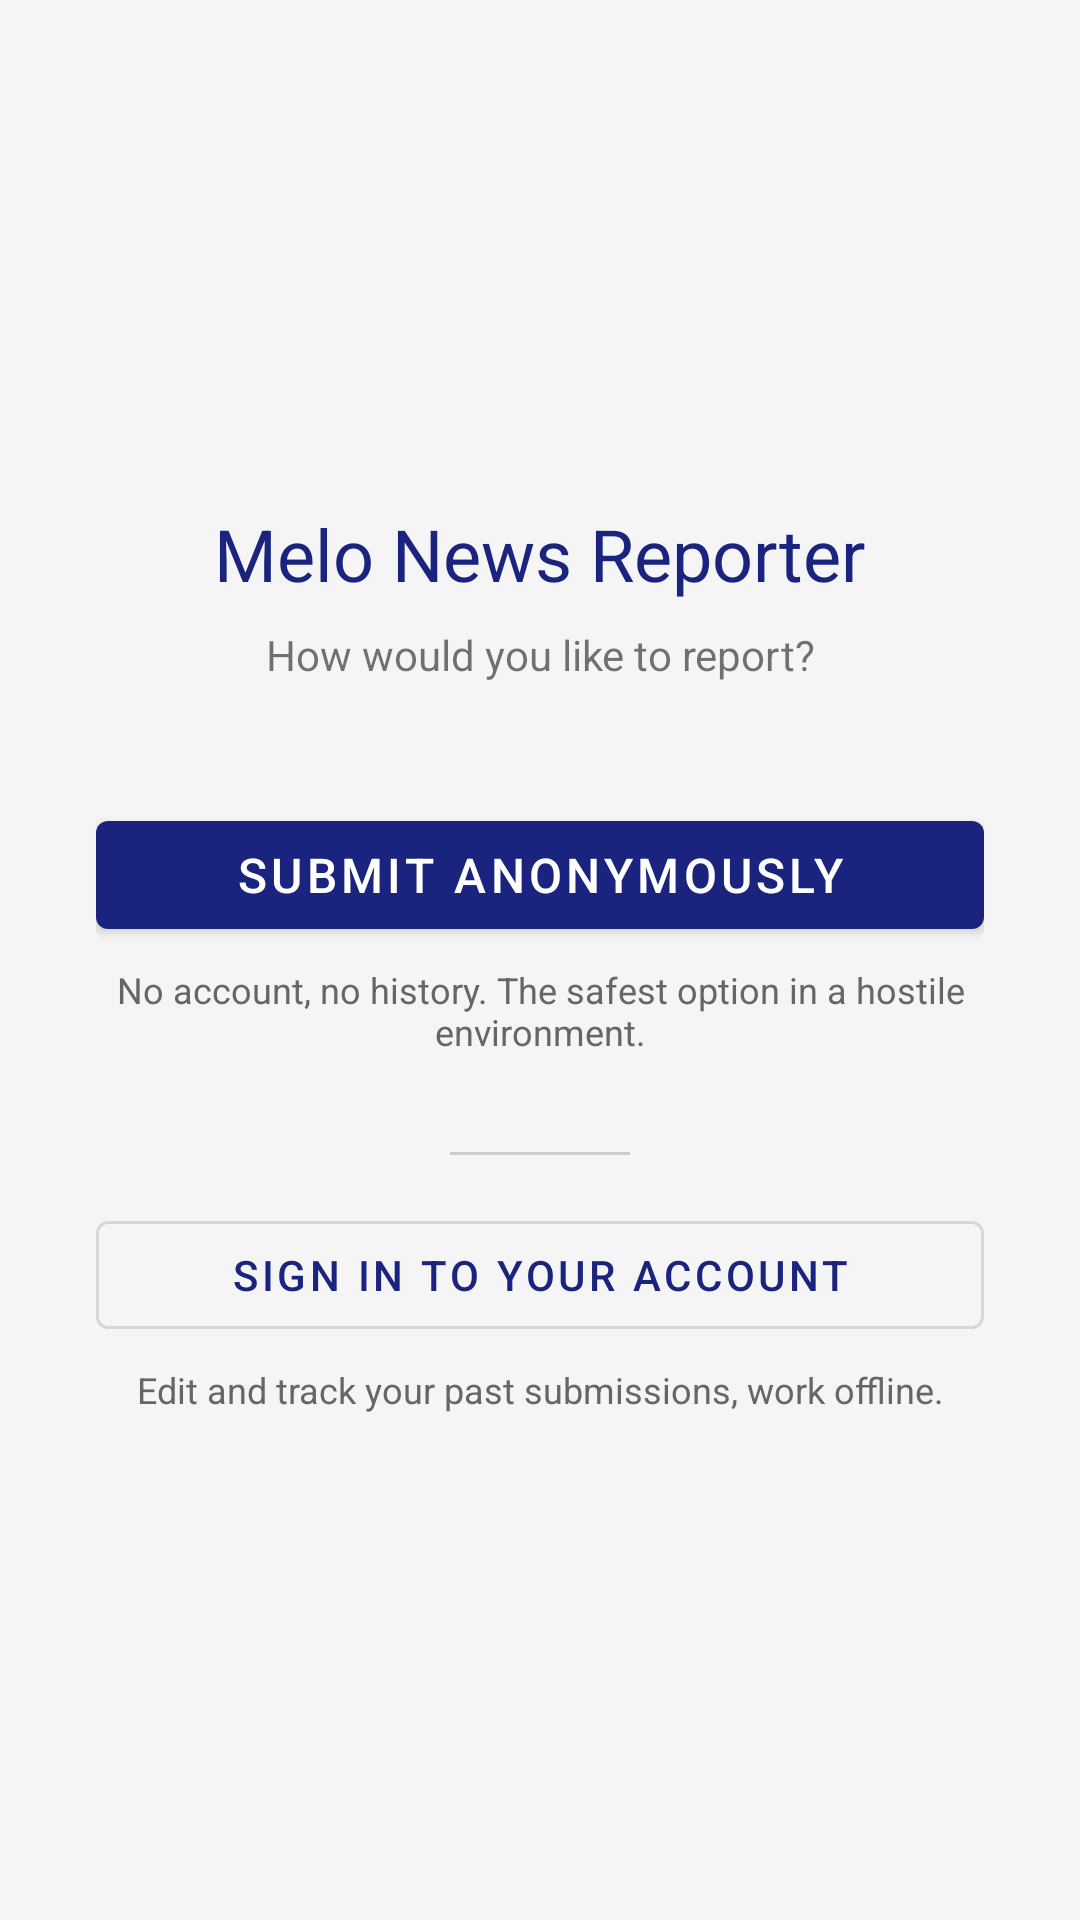

Android layout source for this screen:
<!-- AndroidManifest.xml: application theme Theme.MeloNewsReporter -->
<!-- res/layout/activity_landing.xml -->
<?xml version="1.0" encoding="utf-8"?>
<LinearLayout xmlns:android="http://schemas.android.com/apk/res/android"
    android:layout_width="match_parent"
    android:layout_height="match_parent"
    android:orientation="vertical"
    android:gravity="center"
    android:padding="32dp"
    android:background="@color/colorBackground">

    <TextView
        android:layout_width="wrap_content"
        android:layout_height="wrap_content"
        android:text="@string/app_name"
        android:textSize="24sp"
        android:textColor="@color/colorPrimary"
        android:layout_marginBottom="8dp" />

    <TextView
        android:id="@+id/txtLandingSubtitle"
        android:layout_width="match_parent"
        android:layout_height="wrap_content"
        android:text="How would you like to report?"
        android:textSize="14sp"
        android:gravity="center"
        android:layout_marginBottom="40dp" />

    
    <LinearLayout
        android:id="@+id/anonymousBlock"
        android:layout_width="match_parent"
        android:layout_height="wrap_content"
        android:orientation="vertical">

        
        <com.google.android.material.button.MaterialButton
            android:id="@+id/btnAnonymous"
            android:layout_width="match_parent"
            android:layout_height="wrap_content"
            android:text="Submit Anonymously"
            android:textSize="16sp"
            android:layout_marginBottom="6dp" />

        <TextView
            android:layout_width="match_parent"
            android:layout_height="wrap_content"
            android:text="No account, no history. The safest option in a hostile environment."
            android:textSize="12sp"
            android:textColor="#666666"
            android:gravity="center"
            android:layout_marginBottom="32dp" />

        
        <View
            android:layout_width="60dp"
            android:layout_height="1dp"
            android:background="#CCCCCC"
            android:layout_gravity="center_horizontal"
            android:layout_marginBottom="16dp" />

    </LinearLayout>

    
    <com.google.android.material.button.MaterialButton
        android:id="@+id/btnSignIn"
        style="@style/Widget.MaterialComponents.Button.OutlinedButton"
        android:layout_width="match_parent"
        android:layout_height="wrap_content"
        android:text="Sign in to your account"
        android:textSize="14sp"
        android:layout_marginBottom="6dp" />

    <TextView
        android:layout_width="match_parent"
        android:layout_height="wrap_content"
        android:text="Edit and track your past submissions, work offline."
        android:textSize="12sp"
        android:textColor="#666666"
        android:gravity="center" />

</LinearLayout>
<!-- resources referenced by this layout -->
<resources>
  <color name="colorBackground">#F5F5F5</color>
  <color name="colorPrimary">#1A237E</color>
  <string name="app_name">Melo News Reporter</string>
  <style name="Theme.MeloNewsReporter" parent="Theme.MaterialComponents.DayNight.DarkActionBar">
          <item name="colorPrimary">@color/colorPrimary</item>
          <item name="colorPrimaryDark">@color/colorPrimaryDark</item>
          <item name="colorAccent">@color/colorAccent</item>
          <item name="android:statusBarColor">@color/colorPrimaryDark</item>
      </style>
  <color name="colorPrimaryDark">#0D1257</color>
  <color name="colorAccent">#FF6F00</color>
</resources>
